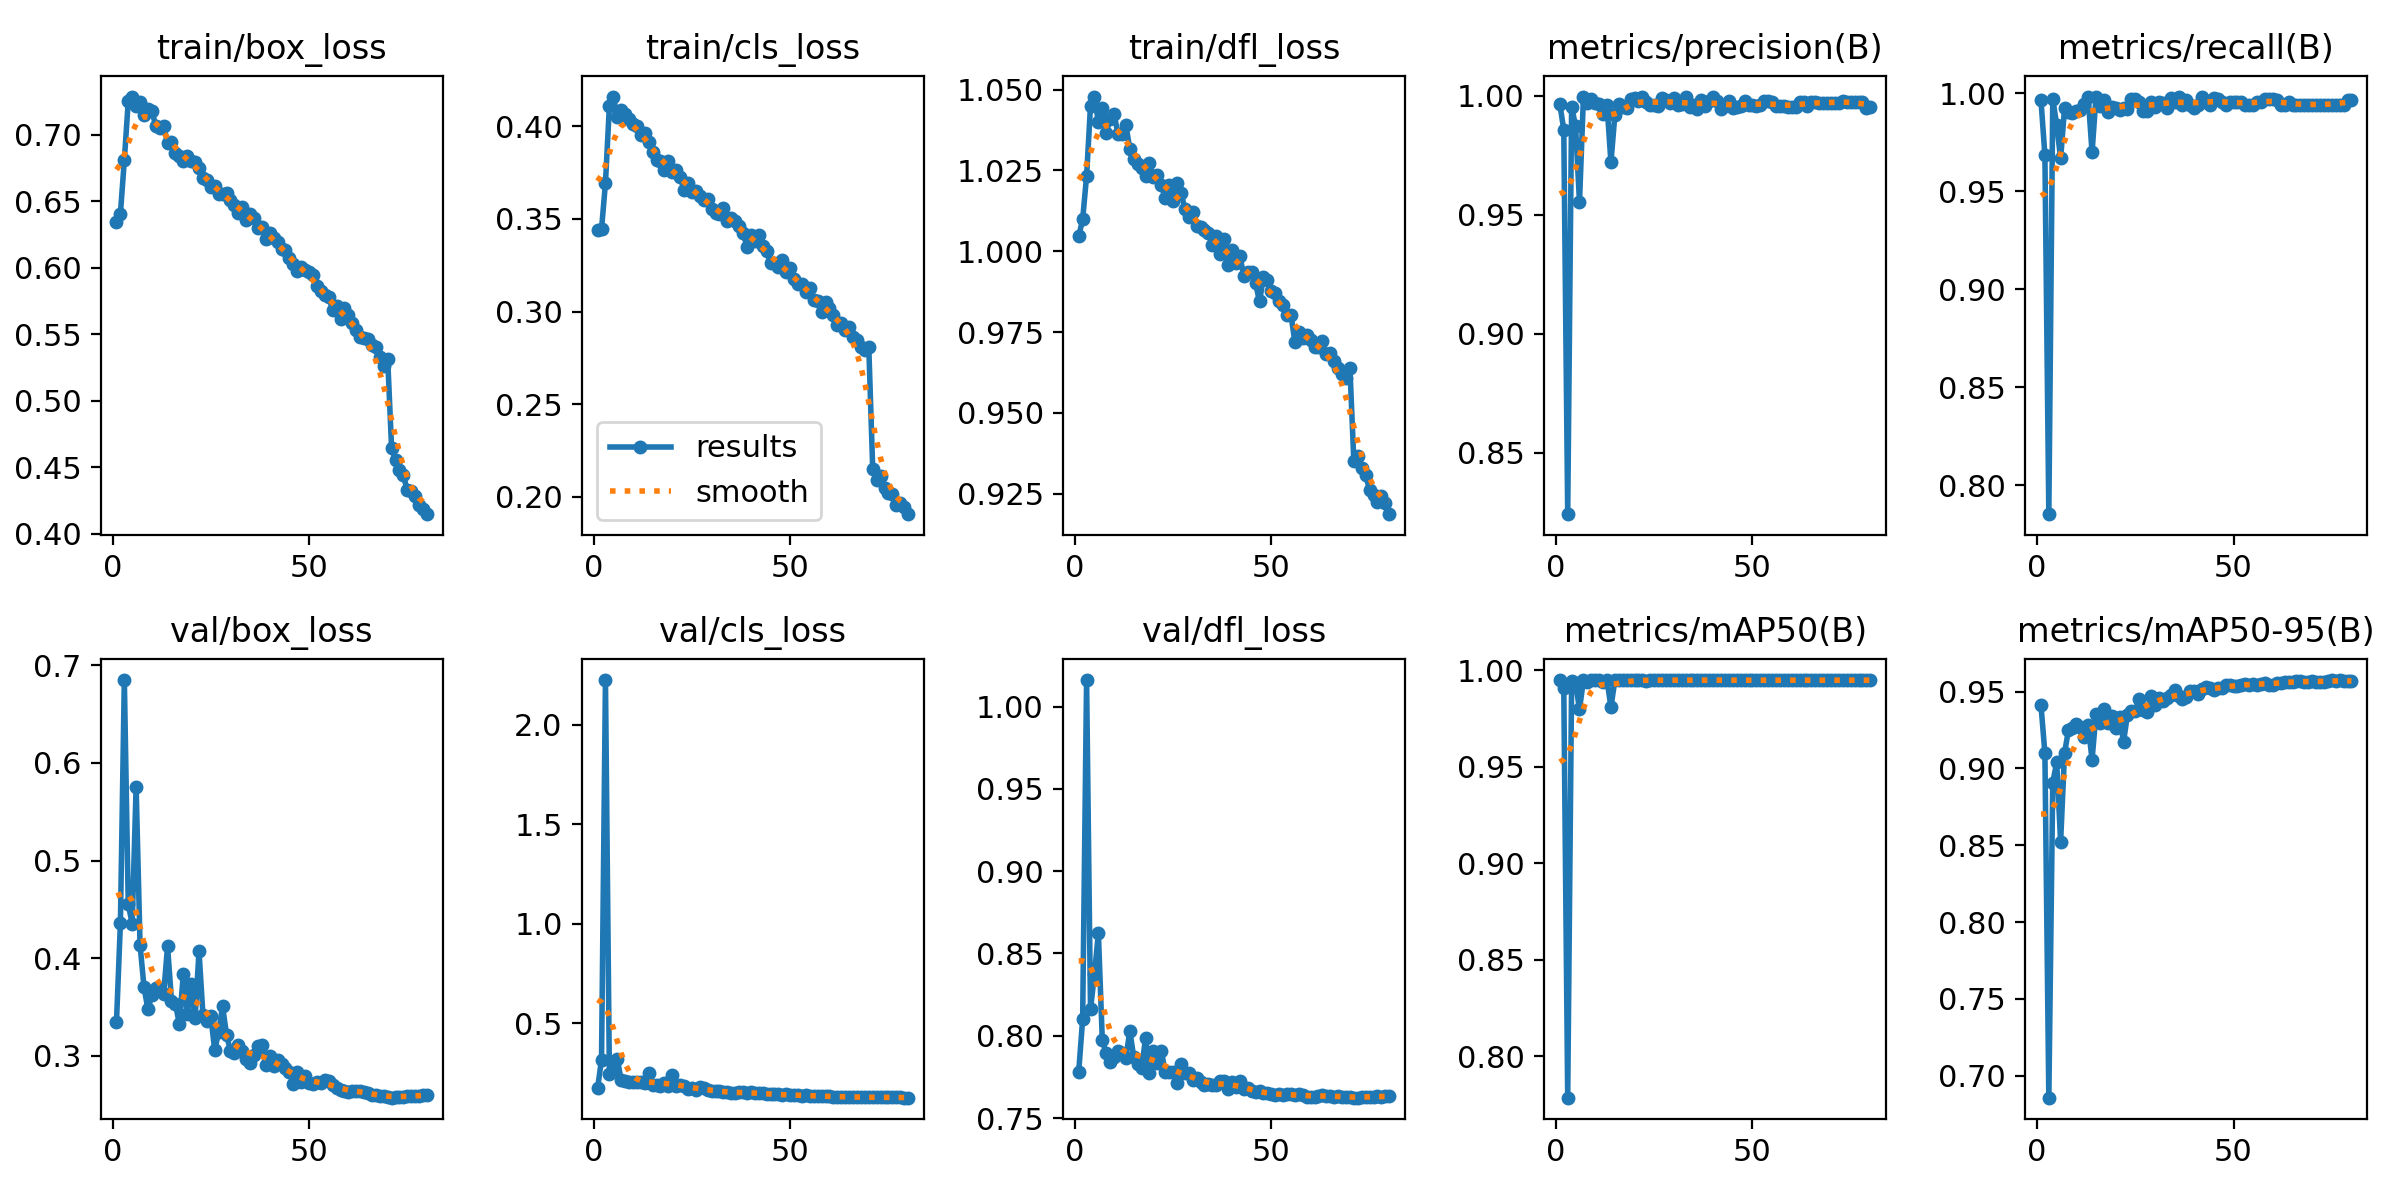

Values plotted in this chart, from the file beside it:
epoch, time, train/box_loss, train/cls_loss, train/dfl_loss, metrics/precision(B), metrics/recall(B), metrics/mAP50(B), metrics/mAP50-95(B), val/box_loss, val/cls_loss, val/dfl_loss, lr/pg0, lr/pg1, lr/pg2
1, 111.5, 0.6346, 0.3442, 1.005, 0.9964, 0.9966, 0.9949, 0.9413, 0.3344, 0.174, 0.7782, 0.003329, 0.003329, 0.003329
2, 201.4, 0.6407, 0.3445, 1.01, 0.9857, 0.9685, 0.9908, 0.9098, 0.4358, 0.3174, 0.8102, 0.00658, 0.00658, 0.00658
3, 287.3, 0.6808, 0.3693, 1.023, 0.8242, 0.7854, 0.7787, 0.6857, 0.685, 2.225, 1.016, 0.009749, 0.009749, 0.009749
4, 371.6, 0.7255, 0.411, 1.045, 0.9953, 0.9972, 0.9945, 0.8907, 0.455, 0.2478, 0.8162, 0.009629, 0.009629, 0.009629
5, 456.4, 0.7287, 0.416, 1.048, 0.9872, 0.984, 0.9935, 0.9039, 0.4354, 0.2648, 0.8372, 0.009505, 0.009505, 0.009505
6, 541.2, 0.7214, 0.4048, 1.04, 0.9552, 0.9668, 0.9798, 0.8524, 0.5757, 0.3224, 0.8623, 0.009381, 0.009381, 0.009381
7, 622.5, 0.7244, 0.4088, 1.044, 0.9994, 0.9926, 0.9949, 0.9101, 0.4134, 0.2138, 0.7973, 0.009258, 0.009258, 0.009258
8, 706.4, 0.7148, 0.4064, 1.037, 0.9967, 0.9905, 0.994, 0.925, 0.3706, 0.2092, 0.7893, 0.009134, 0.009134, 0.009134
9, 788, 0.7197, 0.4038, 1.041, 0.9986, 0.9898, 0.9947, 0.9264, 0.3474, 0.2036, 0.7841, 0.00901, 0.00901, 0.00901
10, 871.6, 0.7182, 0.4012, 1.042, 0.9969, 0.9913, 0.9948, 0.9287, 0.3626, 0.2059, 0.787, 0.008886, 0.008886, 0.008886
11, 953.7, 0.7065, 0.4, 1.036, 0.9967, 0.9913, 0.9948, 0.9266, 0.3696, 0.2049, 0.7906, 0.008762, 0.008762, 0.008762
12, 1036, 0.7051, 0.3954, 1.036, 0.9923, 0.9945, 0.9941, 0.9204, 0.3684, 0.205, 0.7896, 0.008639, 0.008639, 0.008639
13, 1118, 0.7068, 0.3965, 1.039, 0.9961, 0.9984, 0.9949, 0.9281, 0.363, 0.1999, 0.7865, 0.008515, 0.008515, 0.008515
14, 1199, 0.694, 0.3917, 1.032, 0.9719, 0.9699, 0.9809, 0.9056, 0.4122, 0.2506, 0.8029, 0.008391, 0.008391, 0.008391
15, 1281, 0.6949, 0.3863, 1.029, 0.9919, 0.9983, 0.9948, 0.9355, 0.3565, 0.1891, 0.7869, 0.008268, 0.008268, 0.008268
16, 1364, 0.6864, 0.3818, 1.027, 0.9965, 0.9937, 0.9948, 0.9295, 0.3533, 0.1915, 0.7828, 0.008144, 0.008144, 0.008144
17, 1448, 0.6842, 0.3813, 1.026, 0.9954, 0.9969, 0.9948, 0.9384, 0.3323, 0.1862, 0.7802, 0.00802, 0.00802, 0.00802
18, 1537, 0.6802, 0.3765, 1.023, 0.9946, 0.9905, 0.9947, 0.9293, 0.3835, 0.1979, 0.7985, 0.007896, 0.007896, 0.007896
19, 1621, 0.6837, 0.3814, 1.027, 0.9985, 0.9929, 0.9949, 0.9342, 0.3423, 0.1828, 0.7772, 0.007772, 0.007772, 0.007772
20, 1701, 0.6806, 0.3755, 1.023, 0.9988, 0.9926, 0.995, 0.926, 0.3733, 0.2401, 0.7908, 0.007649, 0.007649, 0.007649
21, 1782, 0.6796, 0.3765, 1.024, 0.9978, 0.9914, 0.9948, 0.9334, 0.3383, 0.1828, 0.7832, 0.007525, 0.007525, 0.007525
22, 1865, 0.675, 0.3728, 1.02, 0.9995, 0.9926, 0.9949, 0.9171, 0.407, 0.19, 0.7909, 0.007401, 0.007401, 0.007401
23, 1946, 0.6673, 0.3657, 1.016, 0.9975, 0.992, 0.9947, 0.935, 0.3421, 0.1829, 0.7781, 0.007278, 0.007278, 0.007278
24, 2030, 0.666, 0.3691, 1.02, 0.9963, 0.997, 0.9949, 0.9375, 0.3354, 0.1719, 0.7782, 0.007154, 0.007154, 0.007154
25, 2112, 0.661, 0.3646, 1.016, 0.9959, 0.9972, 0.9949, 0.9374, 0.3404, 0.1733, 0.778, 0.00703, 0.00703, 0.00703
26, 2197, 0.6615, 0.3652, 1.021, 0.9957, 0.9958, 0.9949, 0.9451, 0.3056, 0.1658, 0.7715, 0.006906, 0.006906, 0.006906
27, 2277, 0.6557, 0.3623, 1.018, 0.999, 0.9908, 0.9949, 0.9383, 0.3246, 0.179, 0.783, 0.006783, 0.006783, 0.006783
28, 2359, 0.6554, 0.3601, 1.013, 0.998, 0.9912, 0.9948, 0.9366, 0.3505, 0.1731, 0.7774, 0.006659, 0.006659, 0.006659
29, 2442, 0.6562, 0.3606, 1.011, 0.9968, 0.9958, 0.9949, 0.9473, 0.3216, 0.1661, 0.7776, 0.006535, 0.006535, 0.006535
30, 2526, 0.6509, 0.3551, 1.012, 0.9992, 0.9929, 0.9949, 0.9412, 0.3048, 0.1594, 0.7731, 0.006411, 0.006411, 0.006411
31, 2606, 0.6474, 0.3534, 1.008, 0.9961, 0.9958, 0.9949, 0.9458, 0.3024, 0.159, 0.7743, 0.006287, 0.006287, 0.006287
32, 2690, 0.6411, 0.3527, 1.007, 0.9967, 0.9951, 0.9949, 0.9441, 0.3111, 0.1596, 0.7718, 0.006164, 0.006164, 0.006164
33, 2771, 0.6456, 0.3559, 1.007, 0.9996, 0.9925, 0.9949, 0.946, 0.3052, 0.155, 0.7702, 0.00604, 0.00604, 0.00604
34, 2853, 0.6363, 0.3491, 1.006, 0.9951, 0.9977, 0.9949, 0.9481, 0.2964, 0.1553, 0.7706, 0.005916, 0.005916, 0.005916
35, 2935, 0.6402, 0.3505, 1.002, 0.9962, 0.9958, 0.9949, 0.9513, 0.2923, 0.1487, 0.7699, 0.005792, 0.005792, 0.005792
36, 3018, 0.6378, 0.3486, 1.005, 0.9944, 0.9982, 0.9949, 0.947, 0.3007, 0.1513, 0.77, 0.005669, 0.005669, 0.005669
37, 3100, 0.6299, 0.3462, 0.9992, 0.9981, 0.994, 0.9949, 0.9455, 0.3096, 0.1526, 0.7722, 0.005545, 0.005545, 0.005545
38, 3182, 0.6308, 0.3426, 1.004, 0.9956, 0.9966, 0.9949, 0.9464, 0.3109, 0.1551, 0.7725, 0.005421, 0.005421, 0.005421
39, 3264, 0.622, 0.3349, 0.9958, 0.9977, 0.994, 0.9949, 0.9504, 0.2901, 0.1484, 0.7678, 0.005298, 0.005298, 0.005298
40, 3346, 0.6265, 0.3414, 1, 0.9995, 0.9926, 0.9949, 0.9506, 0.2994, 0.1524, 0.7718, 0.005174, 0.005174, 0.005174
41, 3427, 0.6226, 0.3381, 0.9963, 0.9977, 0.9941, 0.9949, 0.9487, 0.2892, 0.149, 0.7691, 0.00505, 0.00505, 0.00505
42, 3509, 0.6195, 0.3415, 0.9986, 0.9944, 0.9982, 0.9949, 0.9513, 0.296, 0.1517, 0.7725, 0.004926, 0.004926, 0.004926
43, 3590, 0.6141, 0.3354, 0.9923, 0.9956, 0.9958, 0.9949, 0.953, 0.2914, 0.1475, 0.7679, 0.004803, 0.004803, 0.004803
44, 3672, 0.6137, 0.3329, 0.9935, 0.9977, 0.9943, 0.9949, 0.9524, 0.2876, 0.1464, 0.768, 0.004679, 0.004679, 0.004679
45, 3752, 0.6075, 0.326, 0.9937, 0.9949, 0.9977, 0.9949, 0.9508, 0.2831, 0.1429, 0.7663, 0.004555, 0.004555, 0.004555
46, 3834, 0.6032, 0.3261, 0.9901, 0.9951, 0.9969, 0.9949, 0.9521, 0.2712, 0.1423, 0.7657, 0.004431, 0.004431, 0.004431
47, 3915, 0.5977, 0.3243, 0.9845, 0.9957, 0.9956, 0.9949, 0.952, 0.2832, 0.1423, 0.7665, 0.004307, 0.004307, 0.004307
48, 3998, 0.6008, 0.3278, 0.9919, 0.9979, 0.9942, 0.9949, 0.954, 0.2734, 0.1387, 0.765, 0.004184, 0.004184, 0.004184
49, 4080, 0.5981, 0.3211, 0.9912, 0.996, 0.9954, 0.9948, 0.954, 0.2789, 0.1428, 0.7649, 0.00406, 0.00406, 0.00406
50, 4164, 0.5967, 0.3236, 0.9878, 0.9959, 0.9958, 0.9949, 0.9534, 0.2717, 0.1399, 0.7649, 0.003936, 0.003936, 0.003936
51, 4245, 0.5946, 0.3173, 0.987, 0.9958, 0.9957, 0.9949, 0.9536, 0.2715, 0.14, 0.764, 0.003812, 0.003812, 0.003812
52, 4328, 0.5861, 0.315, 0.9845, 0.996, 0.9956, 0.9949, 0.9544, 0.2726, 0.1384, 0.7645, 0.003689, 0.003689, 0.003689
53, 4410, 0.5826, 0.315, 0.9834, 0.9977, 0.9943, 0.9949, 0.9551, 0.2718, 0.1366, 0.7639, 0.003565, 0.003565, 0.003565
54, 4492, 0.5798, 0.3108, 0.9803, 0.9976, 0.9939, 0.9949, 0.9545, 0.2748, 0.1379, 0.7643, 0.003441, 0.003441, 0.003441
55, 4574, 0.5781, 0.3129, 0.9804, 0.9975, 0.9943, 0.9949, 0.9549, 0.2742, 0.1368, 0.7643, 0.003318, 0.003318, 0.003318
56, 4657, 0.5686, 0.3064, 0.9719, 0.9957, 0.9956, 0.9949, 0.9544, 0.2696, 0.1363, 0.764, 0.003194, 0.003194, 0.003194
57, 4739, 0.5716, 0.3056, 0.975, 0.9958, 0.9956, 0.9949, 0.9552, 0.2671, 0.1344, 0.7645, 0.00307, 0.00307, 0.00307
58, 4822, 0.5612, 0.2996, 0.9731, 0.9956, 0.997, 0.9949, 0.9557, 0.2647, 0.1334, 0.7642, 0.002946, 0.002946, 0.002946
59, 4904, 0.5695, 0.3049, 0.9742, 0.9952, 0.9972, 0.9949, 0.9545, 0.2637, 0.1325, 0.763, 0.002822, 0.002822, 0.002822
60, 4987, 0.5649, 0.3018, 0.9727, 0.9953, 0.9969, 0.9949, 0.9544, 0.263, 0.1326, 0.7626, 0.002699, 0.002699, 0.002699
... 20 more rows
